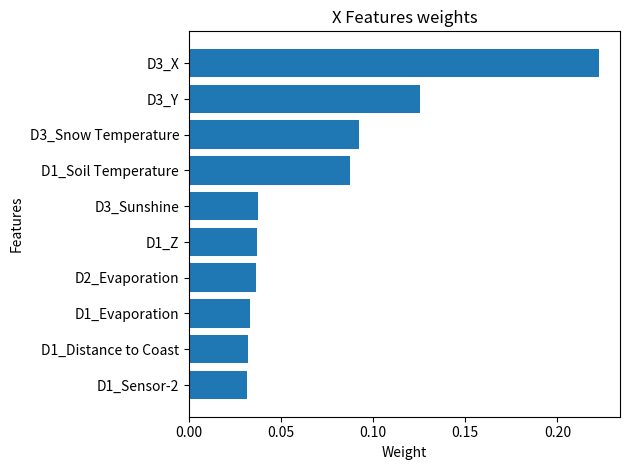
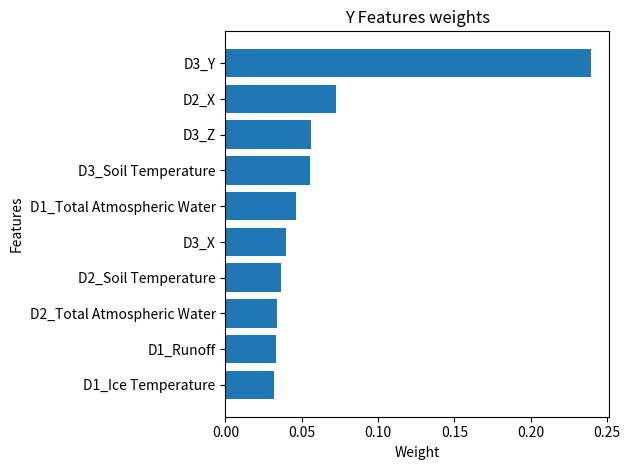
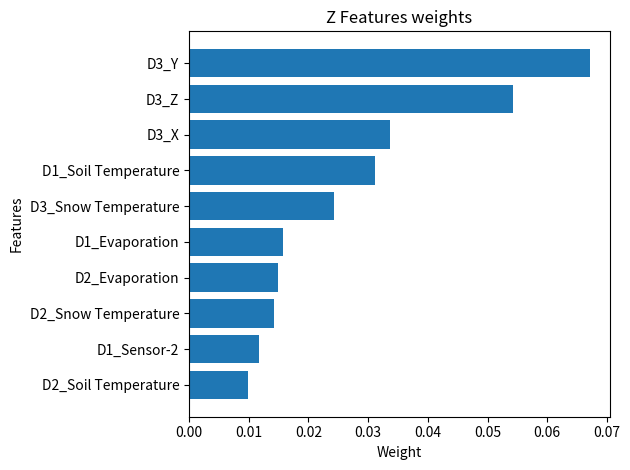

The matplotlib source for these figures, in order: (Note: this script raises an exception after producing the figures.)
#!/usr/bin/python3


import matplotlib
import heapq
#matplotlib.use('Agg') # This must be done before importing matplotlib.pyplot
import matplotlib.pyplot as plt

#group by 4-day 

X=[ -5.57165453e-02,   1.45955160e-02,  -3.04341925e-02,   1.96191118e-02,
    3.71231428e-02,  -1.82871532e-02,  -2.79928762e-02,  -8.45606475e-03,
    1.20402246e-02,   2.10150012e-02,  -2.04200562e-02,   3.13008591e-02,
   -6.32882902e-03,  -1.50404517e-03,   3.32079471e-02,  -1.95990779e-04,
   -6.38879272e-03,  -7.94896725e-04,   6.68309494e-03,   2.13023087e-03,
   -1.85921090e-02,   1.56060790e-02,  -1.40200730e-02,  -7.67201477e-02,
   -9.04595879e-03,   3.23085507e-02,  -3.19892785e-02,  -3.69214545e-02,
    8.73504781e-02,   3.96864894e-03,   2.16522278e-02,   1.00204135e-02,
    1.45955160e-02,   1.03673894e-04,   2.22562819e-03,  -1.32543791e-02,
    2.30125945e-04,  -1.35179386e-02,  -3.54313209e-03,   5.41358590e-03,
    2.72530445e-04,   5.54636608e-03,  -1.08884799e-02,  -8.16936041e-03,
   -1.50404517e-03,   3.65098048e-02,  -5.35199455e-02,   2.80920867e-02,
   -7.00846058e-05,  -4.91292605e-03,   2.20143226e-02,  -1.57932397e-02,
    1.89209359e-02,   1.41625350e-02,  -5.01148520e-02,   2.85314934e-02,
    6.96231420e-03,  -1.42636371e-02,  -1.78392660e-02,   1.63521867e-02,
   -9.18164401e-03,   9.06199546e-03,  -6.54360786e-03,   1.45955160e-02,
    2.22818656e-01,   1.25547948e-01,   1.96161340e-03,   1.79988187e-02,
   -2.97000784e-03,   1.64473446e-03,  -1.74601636e-02,  -8.95708343e-03,
    8.46721049e-03,  -1.65069552e-02,   8.81033980e-03,  -1.50404517e-03,
    2.28807607e-02,  -4.25746519e-02,   3.76237257e-02,   9.88070630e-03,
    2.30964632e-02,   1.46900982e-02,  -9.41306532e-03,  -1.37706237e-02,
   -9.18908002e-03,   1.66169156e-02,   9.23901772e-02,   1.22357798e-02,
    1.77250673e-02,  -1.38933177e-02,  -9.53047335e-03,  -1.46755337e-02,
    8.93750320e-03]
Y=[  3.12320418e-02,  -5.99992548e-03,   1.26850865e-02,  -5.23257832e-02,
   -1.70618269e-02,  -8.01926025e-03,   1.16065508e-02,   1.64232313e-02,
   -9.36182523e-03,  -9.21004218e-03,   2.34412020e-02,  -3.45073869e-02,
    7.13121542e-03,   4.14379112e-04,  -5.54672871e-03,  -1.24686044e-02,
   -6.24571045e-03,  -5.98368174e-03,  -1.43771577e-02,  -7.07900278e-03,
    2.72949187e-02,  -2.20977012e-02,  -2.39705288e-02,   4.60687776e-02,
    5.57873217e-03,  -2.51854093e-02,   3.28674136e-02,   3.18601743e-02,
   -4.55248656e-02,  -3.47562053e-04,  -2.36825219e-02,  -2.19615751e-02,
   -5.99992548e-03,   7.21550394e-02,   1.45335248e-02,  -5.53277915e-02,
    1.05138413e-02,   9.52052680e-03,  -8.76296794e-03,   1.89342529e-03,
    1.09543783e-03,  -8.50883750e-04,   1.04137116e-03,  -1.55045684e-03,
    4.14379112e-04,  -1.42595503e-02,  -1.03304057e-02,  -2.99172973e-02,
   -1.95217629e-02,  -1.85747189e-03,  -2.21707037e-02,   1.59906005e-02,
   -2.50711129e-02,  -4.79865223e-02,   3.36217961e-02,   1.56888228e-02,
    1.33301792e-02,   5.16017050e-03,  -5.93254587e-03,   3.61726177e-02,
    5.62085058e-03,  -1.29278468e-02,   6.04088787e-03,  -5.99992548e-03,
    3.94329654e-02,   2.39554691e-01,   5.59349432e-02,  -1.86071694e-02,
    5.93112998e-04,  -2.27913828e-03,   6.36392066e-03,  -7.57813797e-04,
   -1.40990839e-02,   1.73119434e-02,  -5.33849761e-03,   4.14379112e-04,
   -1.43716710e-02,   4.88122744e-03,  -3.24848975e-02,  -1.56472740e-02,
   -2.17518587e-02,  -1.46719654e-02,   1.71782651e-02,   2.94820419e-03,
   -5.52485130e-03,   1.16547173e-03,  -1.08293838e-01,  -5.44684136e-02,
   -2.93764658e-02,   2.97446177e-02,   5.54430285e-02,   9.32700677e-03,
   -2.82891218e-02]
Z = [ -2.08662583e-02,   6.70067539e-03,   2.62818247e-03,   5.40910474e-04,
    1.00960995e-03,  -9.02189990e-03,  -1.15494690e-02,  -2.43728225e-03,
    4.11335195e-03,   6.63182728e-03,  -9.64929150e-03,   1.17764602e-02,
   -2.74494755e-03,  -2.07176778e-04,   1.57923823e-02,  -4.45990328e-03,
   -3.07833794e-03,  -3.72574220e-04,  -5.05476804e-06,   1.57467042e-03,
   -5.10881551e-03,   3.90934587e-03,  -9.65135404e-03,  -2.50974990e-02,
   -4.21016405e-03,   6.81636874e-03,  -8.42302773e-03,  -1.03533336e-02,
    3.12024994e-02,   1.39896075e-03,   7.10005985e-03,  -4.63757914e-05,
    6.70067539e-03,   2.02978369e-04,  -6.90271871e-03,  -7.89942715e-03,
   -8.42173302e-04,  -4.23145220e-03,  -4.00146855e-04,   2.81711055e-03,
    4.52841132e-04,   3.05141078e-03,  -7.74643055e-03,  -3.39029299e-03,
   -2.07176778e-04,   1.48556140e-02,  -2.20564281e-02,   6.16409598e-03,
   -3.21206907e-03,  -1.06361045e-03,   5.74555258e-03,  -6.05584505e-03,
    5.54686644e-03,  -2.78700612e-03,  -1.28291356e-02,   1.42033578e-02,
    2.96515419e-03,  -5.82212351e-03,  -9.37706108e-03,   9.80212440e-03,
   -2.82382502e-03,   1.01467288e-03,  -2.94888371e-03,   6.70067539e-03,
    3.36269330e-02,   6.70991746e-02,   5.42912353e-02,   5.53460825e-03,
   -7.49597848e-04,   3.05180644e-03,  -6.89974506e-03,  -6.27482394e-03,
    7.87081979e-05,  -2.85495894e-03,   4.05213324e-03,  -2.07176778e-04,
    9.13593566e-03,  -1.68473483e-02,   8.27263718e-03,  -7.55197425e-04,
    7.23852693e-03,   3.10593576e-03,  -2.18293406e-03,  -5.16818604e-03,
   -3.16553115e-03,   8.44594284e-03,   2.43043254e-02,  -7.05771783e-03,
    2.63863899e-03,  -2.19839305e-03,   6.16316281e-03,  -6.12964643e-03,
   -1.09436632e-03]

x_ticks = ['Month',
            'Time Period',
            'X',
            'Y',
            'Z',
            'Altitude',
            'Calcul Freq',
            'Latitude 2',
            'Longitude 2',
            'Pass-Duration',
            'Sensor-1',
            'Sensor-2',
            'Sensor-3',
            'Individual ID',
            'Evaporation',
            'Ground Temperature',
            'Sunshine',
            'Visibility',
            'Charnock Parameter',
            'V Velocity',
            'U Velocity',
            'Total Cloud Cover',
            'Surface Air Pressure',
            'Total Atmospheric Water',
            'Snow Temperature',
            'Distance to Coast',
            'Runoff',
            'Ice Temperature',
            'Soil Temperature',
            'Snow',
            'Soil Water Content']

def plot(X,Y,Z, x_ticks):
    directory =  "/home/<user>/choppe1/Documents/COMP551/output_plot/"
    interval = int(len(X))

    d1_x_ticks = ['D1_' + t for t in x_ticks]
    d2_x_ticks = ['D2_' + t for t in x_ticks]
    d3_x_ticks = ['D3_' + t for t in x_ticks]
    x_ticks = d1_x_ticks + d2_x_ticks + d3_x_ticks

    for i in range(1):

        plt.figure()
        start = 0
        stop =  interval
        x_call = list(range(10))
        title = "X"
        X_day = X[start:stop]

        indexes = sorted(range(len(X_day)), key=lambda i: X_day[i])[-10:]

        plt.barh(x_call, [X_day[i] for i in indexes],align="center")

        plt.ylabel('Features')
        plt.xlabel('Weight')
    
        plt.yticks(x_call, [x_ticks[i] for i in indexes])
        plt.title(title + " Features weights")
        plt.tight_layout()
        filename= directory + title
        #plt.savefig(filename)

    for i in range(1):

        plt.figure()
        start = 0
        stop =  interval
        x_call = list(range(10))
        title = "Y"
        X_day = Y[start:stop]

        indexes = sorted(range(len(X_day)), key=lambda i: X_day[i])[-10:]

        plt.barh(x_call, [X_day[i] for i in indexes],align="center")

        plt.ylabel('Features')
        plt.xlabel('Weight')
    
        plt.yticks(x_call, [x_ticks[i] for i in indexes])
        plt.title(title + " Features weights")
        plt.tight_layout()
        filename= directory + title
        #plt.savefig(filename)

    for i in range(1):

        plt.figure()
        start = 0
        stop =  interval
        x_call = list(range(10))
        title = "Z"
        X_day = Z[start:stop]

        indexes = sorted(range(len(X_day)), key=lambda i: X_day[i])[-10:]

        plt.barh(x_call, [X_day[i] for i in indexes],align="center")

        plt.ylabel('Features')
        plt.xlabel('Weight')
    
        plt.yticks(x_call, [x_ticks[i] for i in indexes])
        plt.title(title + " Features weights")
        plt.tight_layout()
        filename= directory + title
        plt.savefig(filename)

def test():
    x=[[1,2,3,4],[1,2,3,4],[1,2,3,4],[1,2,3,4]]
    y=[[1,2,3,4],[1,2,3,4],[1,2,3,4],[1,2,3,4]]
    for i in range(len(x)):
        plt.figure()
        plt.plot(x[i],y[i])
        plt.show()

#test()
plot(X,Y,Z, x_ticks)